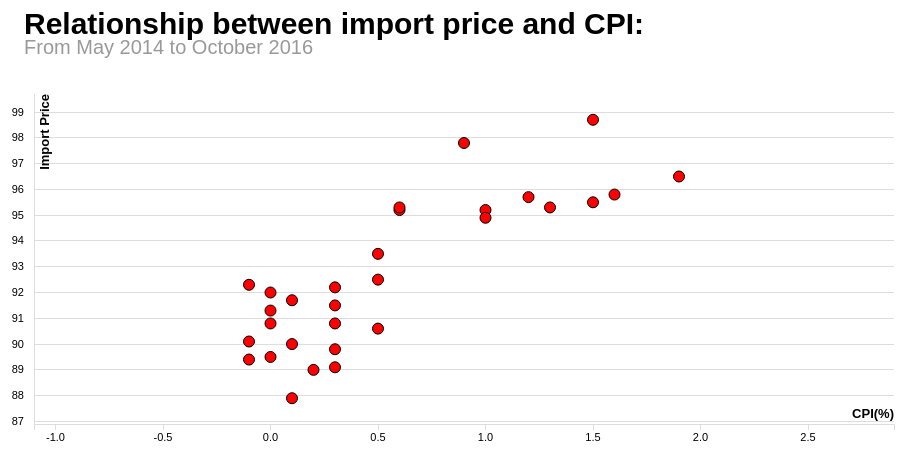
D3 v3 page, settled after 360 driven frames (6 s of simulated time); the page loaded 1 data file(s).


// Set the dimensions of the canvas / graph
var margin = {top: 120, right: 50, bottom: 50, left: 50},//改图的大小
    width = 960 - margin.left - margin.right,
    height = 500 - margin.top - margin.bottom;

// setup x 
var xValue = function(d) { return d.CPI;}, // data -> value
    xScale = d3.scale.linear().range([0, width]), // value -> display
    xMap = function(d) { return xScale(xValue(d));}, // data -> display
    xAxis = d3.svg.axis().scale(xScale).orient("bottom");

// setup y
var yValue = function(d) { return d.importPrice;}, // data -> value
    yScale = d3.scale.linear().range([height, 0]), // value -> display
    yMap = function(d) { return yScale(yValue(d));}, // data -> display
    yAxis = d3.svg.axis().scale(yScale).orient("left").innerTickSize(-width).outerTickSize(0).tickPadding(10);

// add the graph canvas to the body of the webpage
var svg = d3.select("body").append("svg")
    .attr("width", width + margin.left + margin.right)
    .attr("height", height + margin.top + margin.bottom)
    .append("g")
    .attr("transform", "translate(" + margin.left + "," + margin.top + ")");

// add the tooltip area to the webpage
var tooltip = d3.select("body").append("div")
    .attr("class", "tooltip")
    .style("opacity", 0);

// load data
d3.csv("trade.csv", function(error, data) {

  // change string (from CSV) into number format
  data.forEach(function(d) {
    d.CPI = +d.CPI;
   d.importPrice = +d.importPrice;
  });

  // don't want dots overlapping axis, so add in buffer to data domain
  xScale.domain([d3.min(data, xValue)-1, d3.max(data, xValue)+1]);
  yScale.domain([d3.min(data, yValue)-1, d3.max(data, yValue)+1]);

  // x-axis
  svg.append("g")
      .attr("class", "x axis")
      .attr("transform", "translate(0," + height + ")")
      .call(xAxis)
    .append("text")
      .attr("class", "label")
      .attr("x", width)
      .attr("y", -6)
      .style("text-anchor", "end")
      .style("font-size","13px")
      .style("font-weight","bold")
      .text("CPI(%)");

  // y-axis
  svg.append("g")
      .attr("class", "y axis")
      .call(yAxis)
    .append("text")
      .attr("class", "label")
      .attr("transform", "rotate(-90)")
      .attr("y", 6)
      .attr("dy", ".71em")
       .style("font-size","13px")
      .style("font-weight","bold")
      .style("text-anchor", "end")
      .text("Import Price");

       //Adds the title
    svg.append("text")
        .attr("x",0-(margin.left)/5)             
        .attr("y", 0 - (margin.top / 2))
        .attr("class","mainTitle")
        .text("Relationship between import price and CPI:");
        
      svg.append("text")
        .attr("x",0-(margin.left)/5)               
        .attr("y", 0 - (margin.top / 3))
        .attr("class","subTitle")
        .text("From May 2014 to October 2016");
        
  // draw dots
  svg.selectAll(".dot")
      .data(data)
    .enter().append("circle")
      .attr("class", "dot")
      .attr("r", 5.5)
      .attr("cx", xMap)
      .attr("cy", yMap)
      .on("mouseover", function(d) {
          tooltip.transition()
               .duration(200)
               .style("opacity", .9);
          tooltip.html("point" + "<br/> (" + xValue(d) 
	        + ", " + yValue(d) + ")")
               .style("left", (d3.event.pageX + 5) + "px")
               .style("top", (d3.event.pageY - 28) + "px");
         d3.select(this).attr('r', 8);
      })
      .on("mouseout", function(d) {
          tooltip.transition()
               .duration(500)
               .style("opacity", 0);
           d3.select(this).attr('r', 4);
      });
    
});



### data: trade.csv, 486 bytes — head not shown